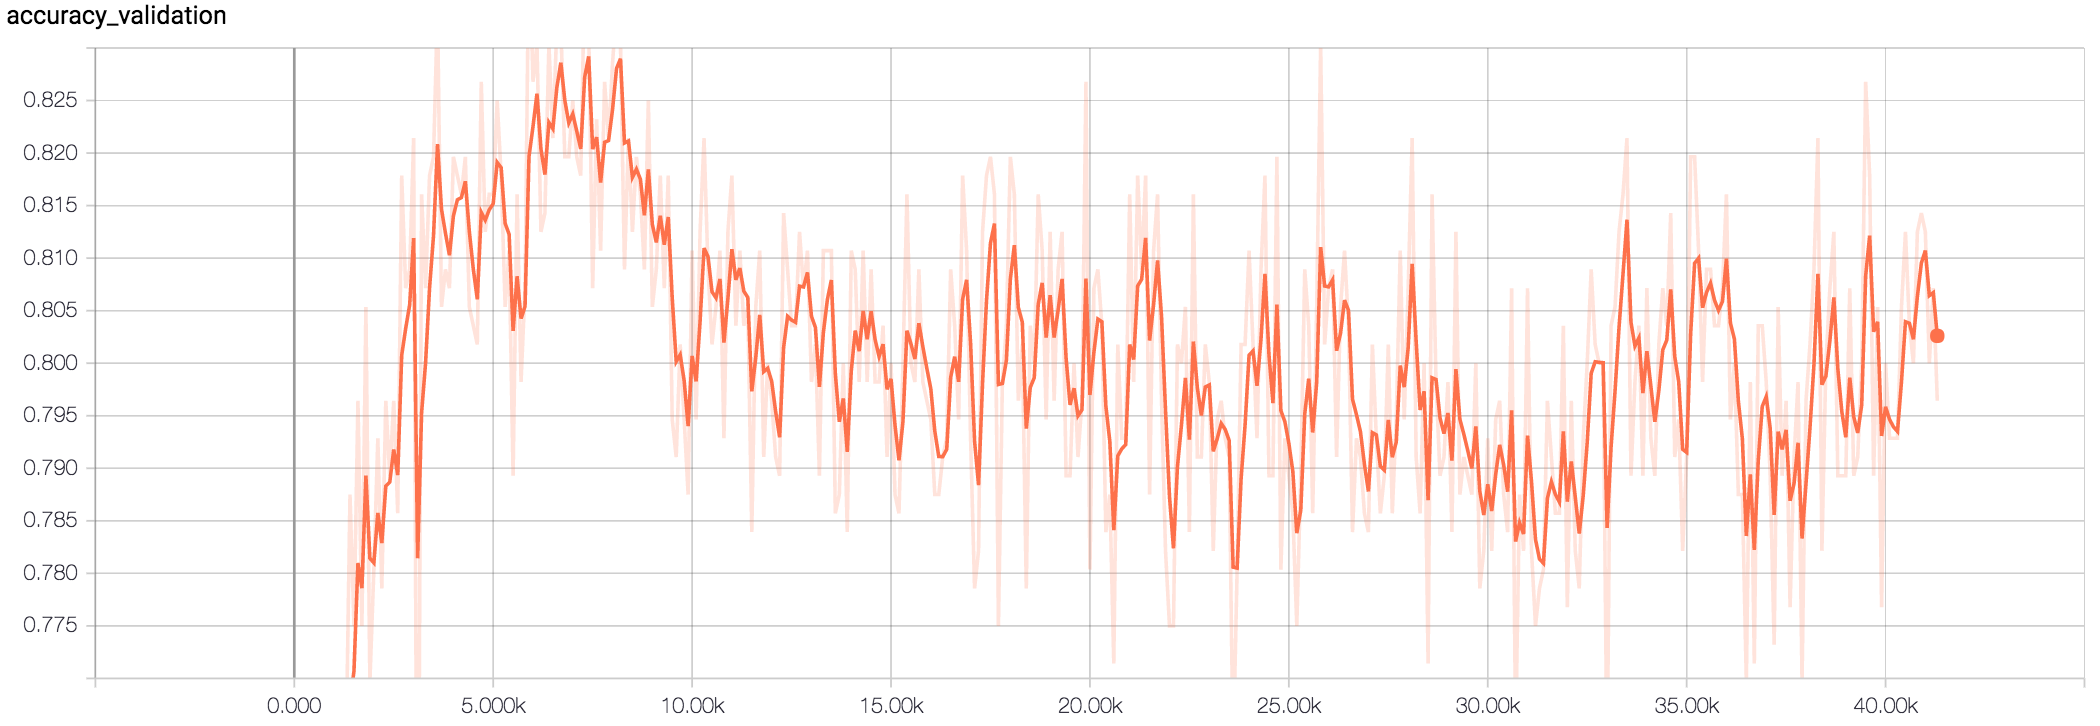

The table this chart was drawn from, first rows:
Wall time, Step, Value
1510150736, 0, 0.4643
1510150829, 100, 0.6482
1510150921, 200, 0.6607
1510151013, 300, 0.6482
1510151105, 400, 0.6643
1510151197, 500, 0.6911
1510151290, 600, 0.675
1510151382, 700, 0.7107
1510151475, 800, 0.6982
1510151568, 900, 0.7357
1510151661, 1000, 0.7536
1510151754, 1100, 0.7661
1510151846, 1200, 0.7607
1510151938, 1300, 0.7625
1510152031, 1400, 0.7875
1510152123, 1500, 0.775
1510152216, 1600, 0.7964
1510152308, 1700, 0.775
1510152400, 1800, 0.8054
1510152492, 1900, 0.7696
1510152585, 2000, 0.7804
1510152677, 2100, 0.7929
1510152769, 2200, 0.7786
1510152862, 2300, 0.7964
1510152956, 2400, 0.7893
1510153050, 2500, 0.7964
1510153144, 2600, 0.7857
1510153239, 2700, 0.8179
1510153333, 2800, 0.8071
1510153427, 2900, 0.8089
1510153522, 3000, 0.8214
1510153616, 3100, 0.7357
1510153710, 3200, 0.8161
1510153804, 3300, 0.8071
1510153898, 3400, 0.8179
1510153993, 3500, 0.8196
1510154088, 3600, 0.8339
1510154182, 3700, 0.8054
1510154276, 3800, 0.8089
1510154370, 3900, 0.8071
1510154464, 4000, 0.8196
1510154558, 4100, 0.8179
1510154652, 4200, 0.8161
1510154746, 4300, 0.8196
1510154840, 4400, 0.8054
1510154934, 4500, 0.8036
1510155028, 4600, 0.8018
1510155123, 4700, 0.8268
1510155217, 4800, 0.8125
1510155311, 4900, 0.8161
1510155405, 5000, 0.8161
1510155499, 5100, 0.825
1510155593, 5200, 0.8179
1510155687, 5300, 0.8054
1510155781, 5400, 0.8107
1510155875, 5500, 0.7893
1510155969, 5600, 0.8161
1510156063, 5700, 0.7982
1510156158, 5800, 0.8071
1510156252, 5900, 0.8411
... 354 more rows
